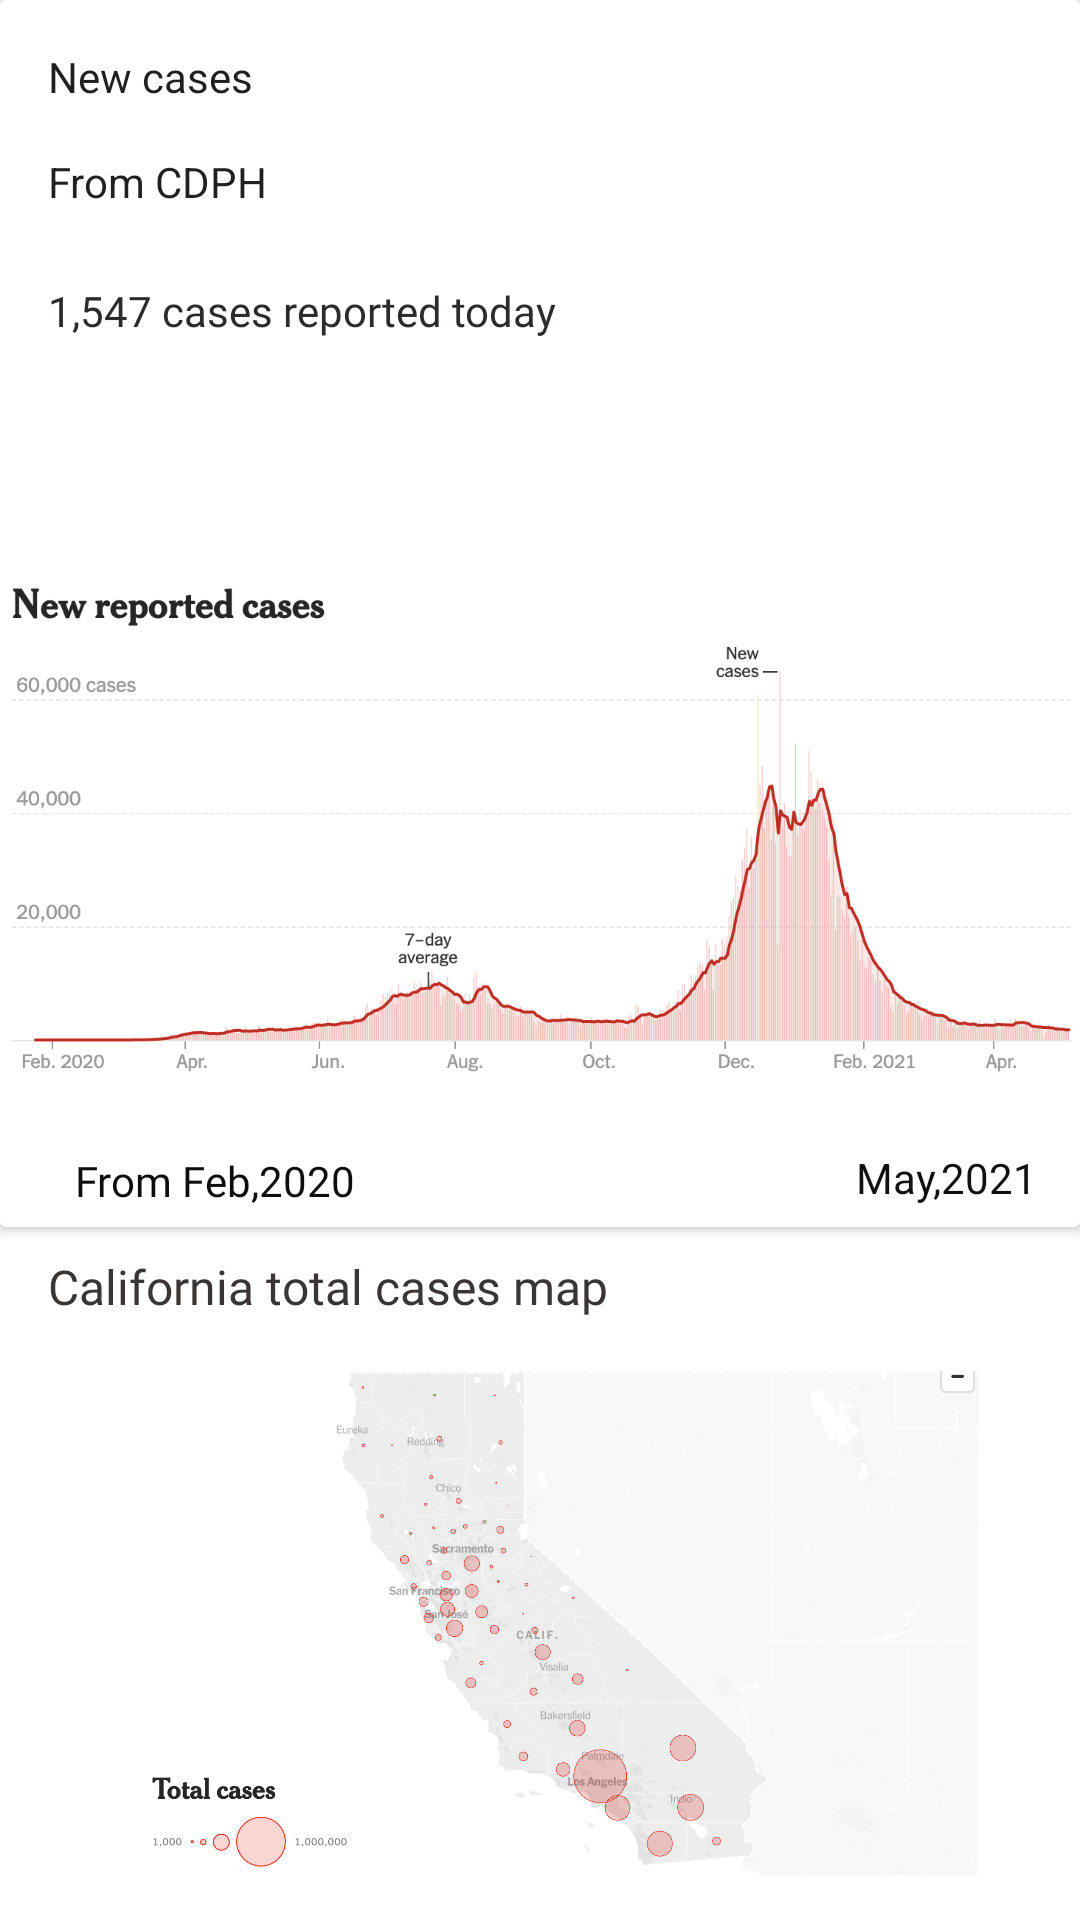

Produce the Android XML layout that renders to this screen, including the resource entries it uses.
<!-- AndroidManifest.xml: application theme Theme.VaxTrack -->
<!-- res/layout/activity_detailfirst.xml -->
<?xml version="1.0" encoding="utf-8"?>
<androidx.constraintlayout.widget.ConstraintLayout xmlns:android="http://schemas.android.com/apk/res/android"
    xmlns:app="http://schemas.android.com/apk/res-auto"
    xmlns:tools="http://schemas.android.com/tools"
    android:layout_width="match_parent"
    android:layout_height="match_parent"
    tools:context=".Detailfirst">

    <androidx.cardview.widget.CardView
        android:id="@+id/cardView5"
        android:layout_width="0dp"
        android:layout_height="409dp"
        app:layout_constraintEnd_toEndOf="parent"
        app:layout_constraintStart_toStartOf="parent"
        tools:layout_editor_absoluteY="56dp">

        <androidx.constraintlayout.widget.ConstraintLayout
            android:layout_width="match_parent"
            android:layout_height="match_parent">

            <TextView
                android:id="@+id/textView21"
                android:layout_width="wrap_content"
                android:layout_height="wrap_content"
                android:layout_marginStart="16dp"
                android:layout_marginLeft="16dp"
                android:layout_marginTop="16dp"
                android:fontFamily="@font/bold"
                android:text="New cases"
                android:textColor="#201F1F"
                app:layout_constraintStart_toStartOf="parent"
                app:layout_constraintTop_toTopOf="parent" />

            <TextView
                android:id="@+id/textView22"
                android:layout_width="wrap_content"
                android:layout_height="wrap_content"
                android:layout_marginTop="16dp"
                android:text="From CDPH"
                android:textColor="#221F1F"
                app:layout_constraintStart_toStartOf="@+id/textView21"
                app:layout_constraintTop_toBottomOf="@+id/textView21" />

            <TextView
                android:id="@+id/textView23"
                android:layout_width="wrap_content"
                android:layout_height="wrap_content"
                android:layout_marginTop="24dp"
                android:fontFamily="@font/regular"
                android:text="1,547 cases reported today"
                android:textColor="#2C2A2A"
                app:layout_constraintStart_toStartOf="@+id/textView22"
                app:layout_constraintTop_toBottomOf="@+id/textView22" />

            <ImageView
                android:id="@+id/imageView"
                android:layout_width="358dp"
                android:layout_height="200dp"
                app:layout_constraintBottom_toBottomOf="parent"
                app:layout_constraintEnd_toEndOf="parent"
                app:layout_constraintHorizontal_bias="0.492"
                app:layout_constraintStart_toStartOf="parent"
                app:layout_constraintTop_toTopOf="parent"
                app:layout_constraintVertical_bias="0.822"
                app:srcCompat="@drawable/chart" />

            <TextView
                android:id="@+id/textView24"
                android:layout_width="wrap_content"
                android:layout_height="wrap_content"
                android:layout_marginStart="25dp"
                android:layout_marginLeft="25dp"
                android:layout_marginTop="12dp"
                android:layout_marginBottom="6dp"
                android:fontFamily="@font/regular"
                android:text="From Feb,2020"
                android:textColor="#0E0D0D"
                app:layout_constraintBottom_toBottomOf="parent"
                app:layout_constraintStart_toStartOf="parent"
                app:layout_constraintTop_toBottomOf="@+id/imageView" />

            <TextView
                android:id="@+id/textView25"
                android:layout_width="wrap_content"
                android:layout_height="wrap_content"
                android:layout_marginTop="11dp"
                android:layout_marginEnd="14dp"
                android:layout_marginRight="14dp"
                android:layout_marginBottom="7dp"
                android:text="May,2021"
                android:textColor="#121111"
                app:layout_constraintBottom_toBottomOf="parent"
                app:layout_constraintEnd_toEndOf="parent"
                app:layout_constraintTop_toBottomOf="@+id/imageView" />

        </androidx.constraintlayout.widget.ConstraintLayout>
    </androidx.cardview.widget.CardView>

    <ImageView
        android:id="@+id/imageView10"
        android:layout_width="348dp"
        android:layout_height="168dp"
        android:layout_marginTop="48dp"
        app:layout_constraintEnd_toEndOf="parent"
        app:layout_constraintStart_toStartOf="parent"
        app:layout_constraintTop_toBottomOf="@+id/cardView5"
        app:srcCompat="@drawable/mao2" />

    <TextView
        android:id="@+id/textView26"
        android:layout_width="wrap_content"
        android:layout_height="wrap_content"
        android:layout_marginStart="16dp"
        android:layout_marginLeft="16dp"
        android:layout_marginTop="9dp"
        android:layout_marginBottom="20dp"
        android:fontFamily="@font/bold"
        android:text="California total cases map"
        android:textColor="#393535"
        android:textSize="16sp"
        app:layout_constraintBottom_toTopOf="@+id/imageView10"
        app:layout_constraintStart_toStartOf="parent"
        app:layout_constraintTop_toBottomOf="@+id/cardView5"
        app:layout_constraintVertical_bias="0.0" />

</androidx.constraintlayout.widget.ConstraintLayout>
<!-- resources referenced by this layout -->
<resources>
  <!-- drawable chart: png bitmap (drawable, 76289 bytes) -->
  <!-- drawable mao2: png bitmap (drawable, 188975 bytes) -->
  <style name="Theme.VaxTrack" parent="Theme.MaterialComponents.DayNight.DarkActionBar">
          
          <item name="colorPrimary">@color/purple_500</item>
          <item name="colorPrimaryVariant">@color/purple_700</item>
          <item name="colorOnPrimary">@color/white</item>
          
          <item name="colorSecondary">@color/teal_200</item>
          <item name="colorSecondaryVariant">@color/teal_700</item>
          <item name="colorOnSecondary">@color/black</item>
          
          <item name="android:statusBarColor" tools:targetApi="l">?attr/colorPrimaryVariant</item>
          
          <item name="android:logo">@drawable/logo</item>
  
          <item name="actionBarStyle">@style/CustomActionBar</item>
      </style>
  <color name="purple_500">#FF6200EE</color>
  <color name="purple_700">#FF3700B3</color>
  <color name="white">#FFFFFFFF</color>
  <color name="teal_200">#FF03DAC5</color>
  <color name="teal_700">#FF018786</color>
  <color name="black">#FF000000</color>
  <!-- drawable logo: png bitmap (drawable, 5073 bytes) -->
  <style name="CustomActionBar" parent="@android:style/Widget.Holo.Light.ActionBar">
          <item name="background">@color/white_200</item>
      </style>
  <color name="white_200">#FAFAFAFA</color>
</resources>
